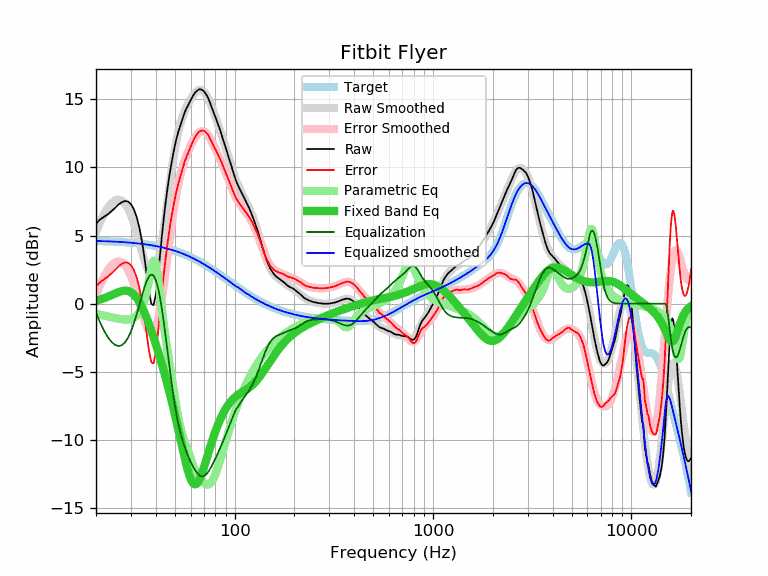

Source data for this figure (header and first rows):
frequency, raw, error, smoothed, error_smoothed, equalization, parametric_eq, equalized_raw, equalized_smoothed, target
20, 5.87, 1.26, 5.27, 0.66, -0.66, 0.21, 5.21, 4.61, 4.61
21, 6.19, 1.59, 6.00, 1.40, -1.40, 0.30, 4.79, 4.60, 4.60
22, 6.39, 1.80, 6.59, 2.00, -2.00, 0.41, 4.39, 4.59, 4.59
23, 6.57, 1.99, 7.06, 2.48, -2.48, 0.52, 4.09, 4.58, 4.58
24, 6.80, 2.23, 7.39, 2.82, -2.82, 0.64, 3.98, 4.57, 4.57
25, 7.05, 2.50, 7.59, 3.03, -3.03, 0.75, 4.02, 4.55, 4.55
26, 7.28, 2.74, 7.65, 3.11, -3.11, 0.86, 4.17, 4.54, 4.54
27, 7.45, 2.93, 7.57, 3.05, -3.05, 0.93, 4.40, 4.53, 4.53
28, 7.54, 3.03, 7.35, 2.84, -2.84, 0.96, 4.70, 4.51, 4.51
29, 7.50, 3.01, 7.00, 2.50, -2.50, 0.94, 5.00, 4.49, 4.49
30, 7.31, 2.83, 6.51, 2.04, -2.04, 0.85, 5.27, 4.48, 4.48
31, 6.95, 2.49, 5.92, 1.47, -1.47, 0.69, 5.48, 4.46, 4.46
32, 6.40, 1.96, 5.26, 0.82, -0.82, 0.45, 5.58, 4.44, 4.44
33, 5.65, 1.23, 4.55, 0.14, -0.14, 0.15, 5.51, 4.42, 4.42
34, 4.68, 0.29, 3.86, -0.54, 0.54, -0.21, 5.22, 4.39, 4.39
35, 3.49, -0.88, 3.22, -1.15, 1.15, -0.61, 4.64, 4.37, 4.37
36, 2.15, -2.20, 2.69, -1.66, 1.66, -1.04, 3.81, 4.35, 4.35
37, 0.87, -3.45, 2.32, -2.00, 2.00, -1.50, 2.87, 4.32, 4.32
38, -0.01, -4.30, 2.15, -2.14, 2.14, -1.97, 2.14, 4.29, 4.29
39, -0.11, -4.38, 2.20, -2.07, 2.07, -2.46, 1.96, 4.27, 4.27
40, 0.62, -3.62, 2.48, -1.76, 1.76, -2.95, 2.38, 4.24, 4.24
41, 1.97, -2.24, 2.99, -1.22, 1.22, -3.45, 3.19, 4.21, 4.21
42, 3.51, -0.66, 3.69, -0.48, 0.48, -3.95, 3.99, 4.17, 4.17
43, 5.01, 0.87, 4.56, 0.42, -0.42, -4.45, 4.59, 4.14, 4.14
44, 6.36, 2.25, 5.55, 1.44, -1.44, -4.97, 4.92, 4.11, 4.11
45, 7.55, 3.48, 6.60, 2.52, -2.52, -5.48, 5.03, 4.07, 4.07
46, 8.59, 4.55, 7.67, 3.63, -3.63, -6.01, 4.96, 4.04, 4.04
47, 9.50, 5.50, 8.71, 4.71, -4.71, -6.53, 4.79, 4.00, 4.00
48, 10.28, 6.32, 9.68, 5.72, -5.72, -7.07, 4.56, 3.96, 3.96
49, 10.99, 7.07, 10.57, 6.65, -6.65, -7.61, 4.34, 3.92, 3.92
50, 11.62, 7.74, 11.36, 7.48, -7.48, -8.15, 4.14, 3.88, 3.88
51, 12.17, 8.33, 12.04, 8.20, -8.20, -8.70, 3.97, 3.84, 3.84
52, 12.61, 8.82, 12.62, 8.82, -8.82, -9.24, 3.79, 3.80, 3.80
53, 12.97, 9.22, 13.10, 9.35, -9.35, -9.78, 3.62, 3.75, 3.75
54, 13.35, 9.64, 13.51, 9.80, -9.80, -10.32, 3.55, 3.71, 3.71
55, 13.72, 10.06, 13.85, 10.19, -10.19, -10.84, 3.53, 3.66, 3.66
56, 14.05, 10.44, 14.14, 10.53, -10.53, -11.33, 3.52, 3.62, 3.62
57, 14.30, 10.73, 14.40, 10.83, -10.83, -11.79, 3.47, 3.57, 3.57
58, 14.52, 11.00, 14.63, 11.11, -11.11, -12.21, 3.41, 3.52, 3.52
59, 14.72, 11.25, 14.83, 11.36, -11.36, -12.57, 3.36, 3.47, 3.47
60, 14.94, 11.52, 15.02, 11.60, -11.60, -12.86, 3.34, 3.42, 3.42
61, 15.14, 11.77, 15.19, 11.81, -11.81, -13.07, 3.33, 3.37, 3.37
62, 15.32, 12.00, 15.33, 12.01, -12.01, -13.21, 3.31, 3.32, 3.32
63, 15.47, 12.20, 15.46, 12.19, -12.19, -13.26, 3.28, 3.27, 3.27
64, 15.58, 12.36, 15.56, 12.34, -12.34, -13.24, 3.24, 3.22, 3.22
65, 15.67, 12.50, 15.63, 12.47, -12.47, -13.15, 3.20, 3.17, 3.17
66, 15.72, 12.61, 15.68, 12.56, -12.56, -12.99, 3.16, 3.11, 3.11
67, 15.74, 12.68, 15.69, 12.63, -12.63, -12.79, 3.11, 3.06, 3.06
68, 15.72, 12.71, 15.67, 12.67, -12.67, -12.56, 3.05, 3.01, 3.01
69, 15.66, 12.71, 15.63, 12.67, -12.67, -12.29, 2.99, 2.95, 2.95
70, 15.59, 12.69, 15.55, 12.65, -12.65, -12.01, 2.94, 2.90, 2.90
71, 15.47, 12.62, 15.44, 12.59, -12.59, -11.73, 2.88, 2.85, 2.85
72, 15.34, 12.55, 15.31, 12.52, -12.52, -11.44, 2.82, 2.79, 2.79
73, 15.18, 12.44, 15.16, 12.42, -12.42, -11.15, 2.76, 2.74, 2.74
74, 15.00, 12.32, 14.98, 12.30, -12.30, -10.87, 2.70, 2.68, 2.68
75, 14.78, 12.15, 14.79, 12.16, -12.16, -10.59, 2.62, 2.63, 2.63
76, 14.55, 11.98, 14.59, 12.02, -12.02, -10.32, 2.54, 2.58, 2.58
77, 14.32, 11.80, 14.38, 11.86, -11.86, -10.07, 2.46, 2.52, 2.52
78, 14.10, 11.63, 14.16, 11.70, -11.70, -9.82, 2.40, 2.47, 2.47
79, 13.89, 11.48, 13.94, 11.53, -11.53, -9.59, 2.36, 2.41, 2.41
... 553 more rows
